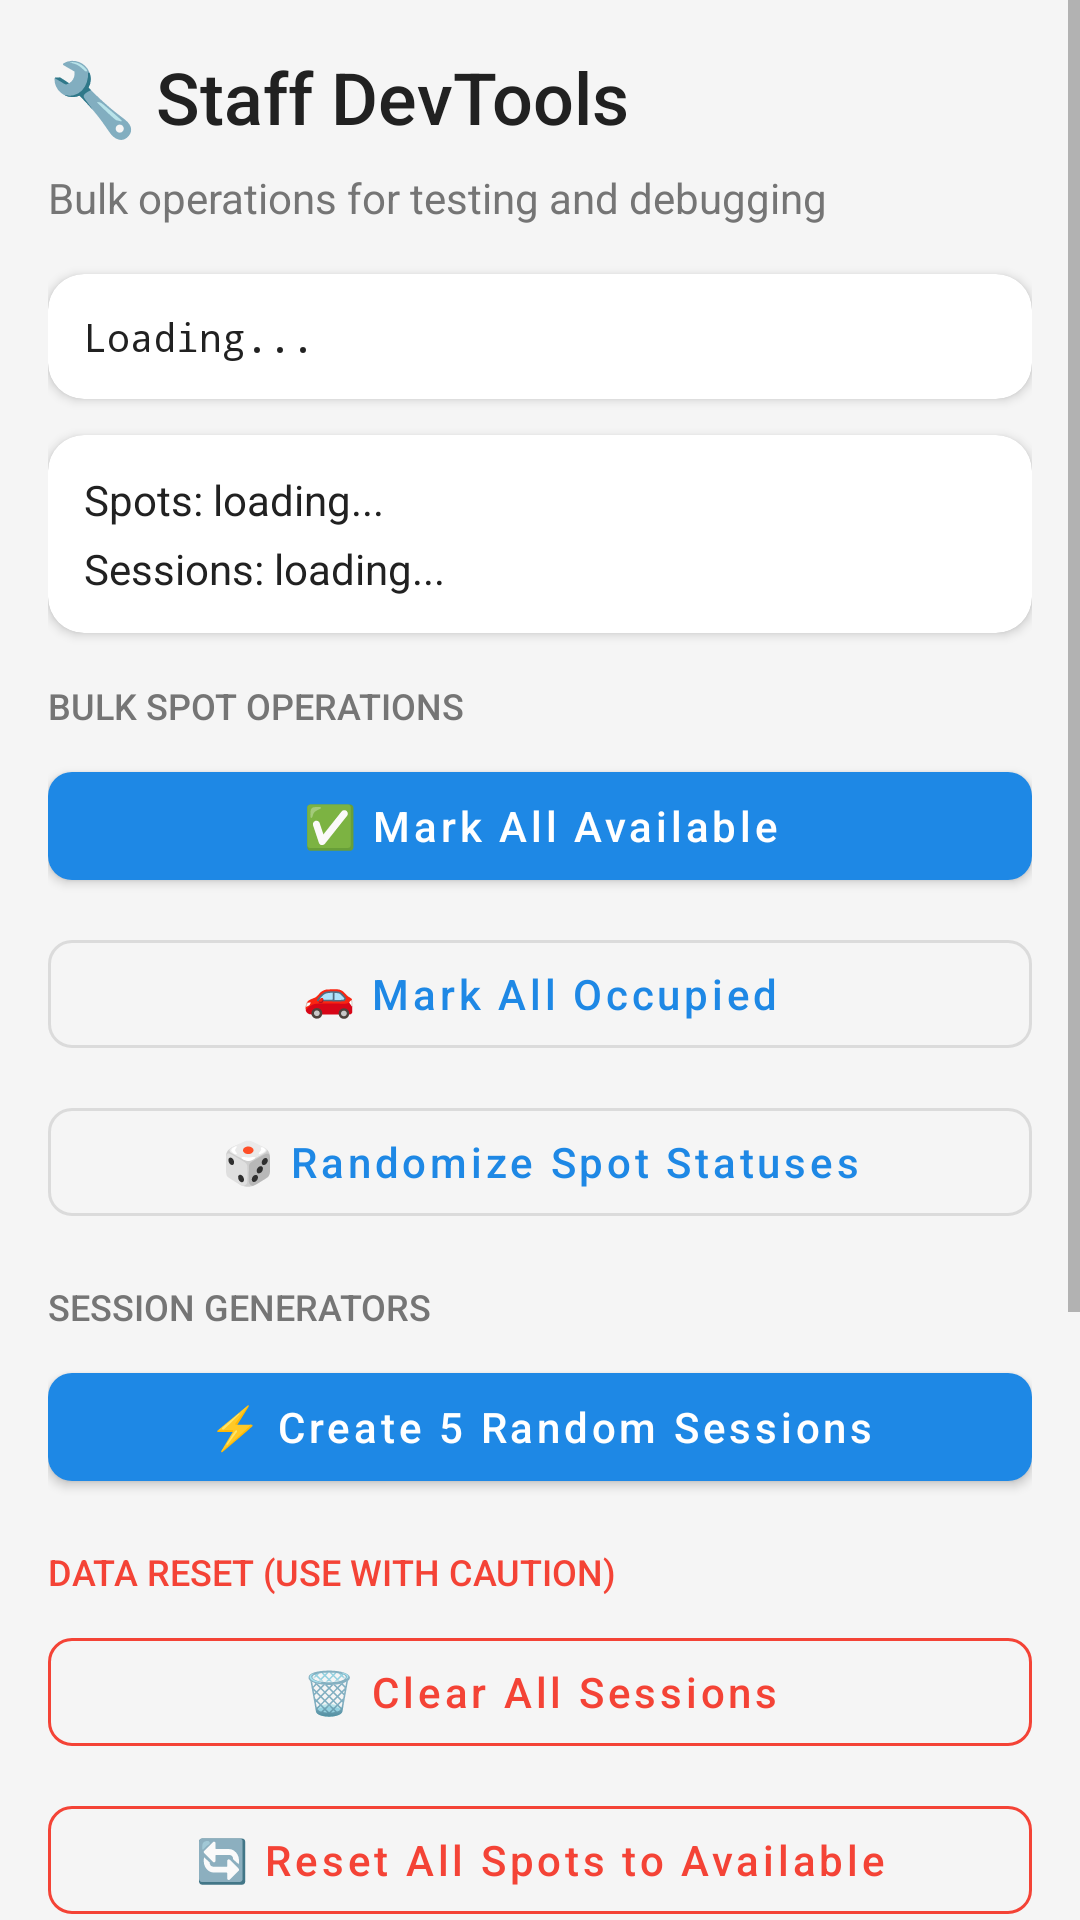

Android layout source for this screen:
<!-- AndroidManifest.xml: application theme Theme.LinkNPark -->
<!-- res/layout/fragment_staff_devtools.xml -->
<?xml version="1.0" encoding="utf-8"?>
<ScrollView xmlns:android="http://schemas.android.com/apk/res/android"
    xmlns:app="http://schemas.android.com/apk/res-auto"
    android:layout_width="match_parent"
    android:layout_height="match_parent"
    android:background="@color/background_secondary">

    <LinearLayout
        android:layout_width="match_parent"
        android:layout_height="wrap_content"
        android:orientation="vertical"
        android:padding="16dp">

        
        <TextView
            android:layout_width="wrap_content"
            android:layout_height="wrap_content"
            android:text="🔧 Staff DevTools"
            android:textSize="24sp"
            android:textColor="@color/text_primary"
            android:fontFamily="sans-serif-medium"
            android:layout_marginBottom="8dp" />

        <TextView
            android:layout_width="wrap_content"
            android:layout_height="wrap_content"
            android:text="Bulk operations for testing and debugging"
            android:textSize="14sp"
            android:textColor="@color/text_secondary"
            android:layout_marginBottom="16dp" />

        
        <androidx.cardview.widget.CardView
            android:layout_width="match_parent"
            android:layout_height="wrap_content"
            android:layout_marginBottom="12dp"
            app:cardCornerRadius="12dp"
            app:cardElevation="2dp">

            <LinearLayout
                android:layout_width="match_parent"
                android:layout_height="wrap_content"
                android:orientation="vertical"
                android:padding="12dp">

                <TextView
                    android:id="@+id/tvCurrentUser"
                    android:layout_width="wrap_content"
                    android:layout_height="wrap_content"
                    android:text="Loading..."
                    android:textSize="13sp"
                    android:textColor="@color/text_primary"
                    android:fontFamily="monospace" />

            </LinearLayout>
        </androidx.cardview.widget.CardView>

        
        <androidx.cardview.widget.CardView
            android:layout_width="match_parent"
            android:layout_height="wrap_content"
            android:layout_marginBottom="16dp"
            app:cardCornerRadius="12dp"
            app:cardElevation="2dp">

            <LinearLayout
                android:layout_width="match_parent"
                android:layout_height="wrap_content"
                android:orientation="vertical"
                android:padding="12dp">

                <TextView
                    android:id="@+id/tvSpotStats"
                    android:layout_width="wrap_content"
                    android:layout_height="wrap_content"
                    android:text="Spots: loading..."
                    android:textSize="14sp"
                    android:textColor="@color/text_primary"
                    android:layout_marginBottom="4dp" />

                <TextView
                    android:id="@+id/tvSessionStats"
                    android:layout_width="wrap_content"
                    android:layout_height="wrap_content"
                    android:text="Sessions: loading..."
                    android:textSize="14sp"
                    android:textColor="@color/text_primary" />

            </LinearLayout>
        </androidx.cardview.widget.CardView>

        
        <TextView
            android:layout_width="wrap_content"
            android:layout_height="wrap_content"
            android:text="BULK SPOT OPERATIONS"
            android:textSize="12sp"
            android:textColor="@color/text_secondary"
            android:fontFamily="sans-serif-medium"
            android:layout_marginBottom="8dp" />

        <com.google.android.material.button.MaterialButton
            android:id="@+id/btnMarkAllAvailable"
            android:layout_width="match_parent"
            android:layout_height="wrap_content"
            android:text="✅ Mark All Available"
            android:textAllCaps="false"
            app:cornerRadius="8dp"
            android:layout_marginBottom="8dp" />

        <com.google.android.material.button.MaterialButton
            android:id="@+id/btnMarkAllOccupied"
            style="@style/Widget.MaterialComponents.Button.OutlinedButton"
            android:layout_width="match_parent"
            android:layout_height="wrap_content"
            android:text="🚗 Mark All Occupied"
            android:textAllCaps="false"
            app:cornerRadius="8dp"
            android:layout_marginBottom="8dp" />

        <com.google.android.material.button.MaterialButton
            android:id="@+id/btnRandomizeSpots"
            style="@style/Widget.MaterialComponents.Button.OutlinedButton"
            android:layout_width="match_parent"
            android:layout_height="wrap_content"
            android:text="🎲 Randomize Spot Statuses"
            android:textAllCaps="false"
            app:cornerRadius="8dp"
            android:layout_marginBottom="16dp" />

        
        <TextView
            android:layout_width="wrap_content"
            android:layout_height="wrap_content"
            android:text="SESSION GENERATORS"
            android:textSize="12sp"
            android:textColor="@color/text_secondary"
            android:fontFamily="sans-serif-medium"
            android:layout_marginBottom="8dp" />

        <com.google.android.material.button.MaterialButton
            android:id="@+id/btnCreateRandomSessions"
            android:layout_width="match_parent"
            android:layout_height="wrap_content"
            android:text="⚡ Create 5 Random Sessions"
            android:textAllCaps="false"
            app:cornerRadius="8dp"
            android:layout_marginBottom="16dp" />

        
        <TextView
            android:layout_width="wrap_content"
            android:layout_height="wrap_content"
            android:text="DATA RESET (USE WITH CAUTION)"
            android:textSize="12sp"
            android:textColor="@color/status_occupied"
            android:fontFamily="sans-serif-medium"
            android:layout_marginBottom="8dp" />

        <com.google.android.material.button.MaterialButton
            android:id="@+id/btnClearAllSessions"
            style="@style/Widget.MaterialComponents.Button.OutlinedButton"
            android:layout_width="match_parent"
            android:layout_height="wrap_content"
            android:text="🗑️ Clear All Sessions"
            android:textAllCaps="false"
            android:textColor="@color/status_occupied"
            app:strokeColor="@color/status_occupied"
            app:cornerRadius="8dp"
            android:layout_marginBottom="8dp" />

        <com.google.android.material.button.MaterialButton
            android:id="@+id/btnResetAllSpots"
            style="@style/Widget.MaterialComponents.Button.OutlinedButton"
            android:layout_width="match_parent"
            android:layout_height="wrap_content"
            android:text="🔄 Reset All Spots to Available"
            android:textAllCaps="false"
            android:textColor="@color/status_occupied"
            app:strokeColor="@color/status_occupied"
            app:cornerRadius="8dp"
            android:layout_marginBottom="8dp" />

        <com.google.android.material.button.MaterialButton
            android:id="@+id/btnRefreshStats"
            style="@style/Widget.MaterialComponents.Button.TextButton"
            android:layout_width="match_parent"
            android:layout_height="wrap_content"
            android:text="🔄 Refresh Stats"
            android:textAllCaps="false"
            app:cornerRadius="8dp"
            android:layout_marginBottom="16dp" />

        
        <TextView
            android:layout_width="wrap_content"
            android:layout_height="wrap_content"
            android:text="DEBUG LOG"
            android:textSize="12sp"
            android:textColor="@color/text_secondary"
            android:fontFamily="sans-serif-medium"
            android:layout_marginBottom="8dp" />

        <androidx.cardview.widget.CardView
            android:layout_width="match_parent"
            android:layout_height="180dp"
            app:cardCornerRadius="8dp"
            app:cardElevation="1dp"
            app:cardBackgroundColor="#1A1A1A">

            <ScrollView
                android:layout_width="match_parent"
                android:layout_height="match_parent">

                <TextView
                    android:id="@+id/tvDebugLog"
                    android:layout_width="match_parent"
                    android:layout_height="wrap_content"
                    android:padding="12dp"
                    android:text="Ready..."
                    android:textSize="11sp"
                    android:textColor="#00FF00"
                    android:fontFamily="monospace" />

            </ScrollView>
        </androidx.cardview.widget.CardView>

    </LinearLayout>
</ScrollView>
<!-- resources referenced by this layout -->
<resources>
  <color name="background_secondary">#F5F5F5</color>
  <color name="status_occupied">#F44336</color>
  <color name="text_primary">#212121</color>
  <color name="text_secondary">#757575</color>
  <style name="Theme.LinkNPark" parent="Theme.MaterialComponents.DayNight.NoActionBar">
          
          <item name="colorPrimary">@color/primary_blue</item>
          <item name="colorPrimaryVariant">@color/primary_blue_dark</item>
          <item name="colorOnPrimary">@color/white</item>
          
          
          <item name="colorSecondary">@color/accent_green</item>
          <item name="colorSecondaryVariant">@color/accent_green</item>
          <item name="colorOnSecondary">@color/white</item>
          
          
          <item name="android:colorBackground">@color/background_primary</item>
          <item name="colorSurface">@color/background_card</item>
          <item name="colorOnSurface">@color/text_primary</item>
          
          
          <item name="android:statusBarColor">@color/primary_blue_dark</item>
          <item name="android:windowLightStatusBar" tools:targetApi="m">false</item>
          
          
          <item name="android:textColorPrimary">@color/text_primary</item>
          <item name="android:textColorSecondary">@color/text_secondary</item>
          <item name="android:textColorHint">@color/text_hint</item>
      </style>
  <color name="primary_blue">#1E88E5</color>
  <color name="primary_blue_dark">#1565C0</color>
  <color name="white">#FFFFFF</color>
  <color name="accent_green">#4CAF50</color>
  <color name="background_primary">#FFFFFF</color>
  <color name="background_card">#FFFFFF</color>
  <color name="text_hint">#BDBDBD</color>
</resources>
